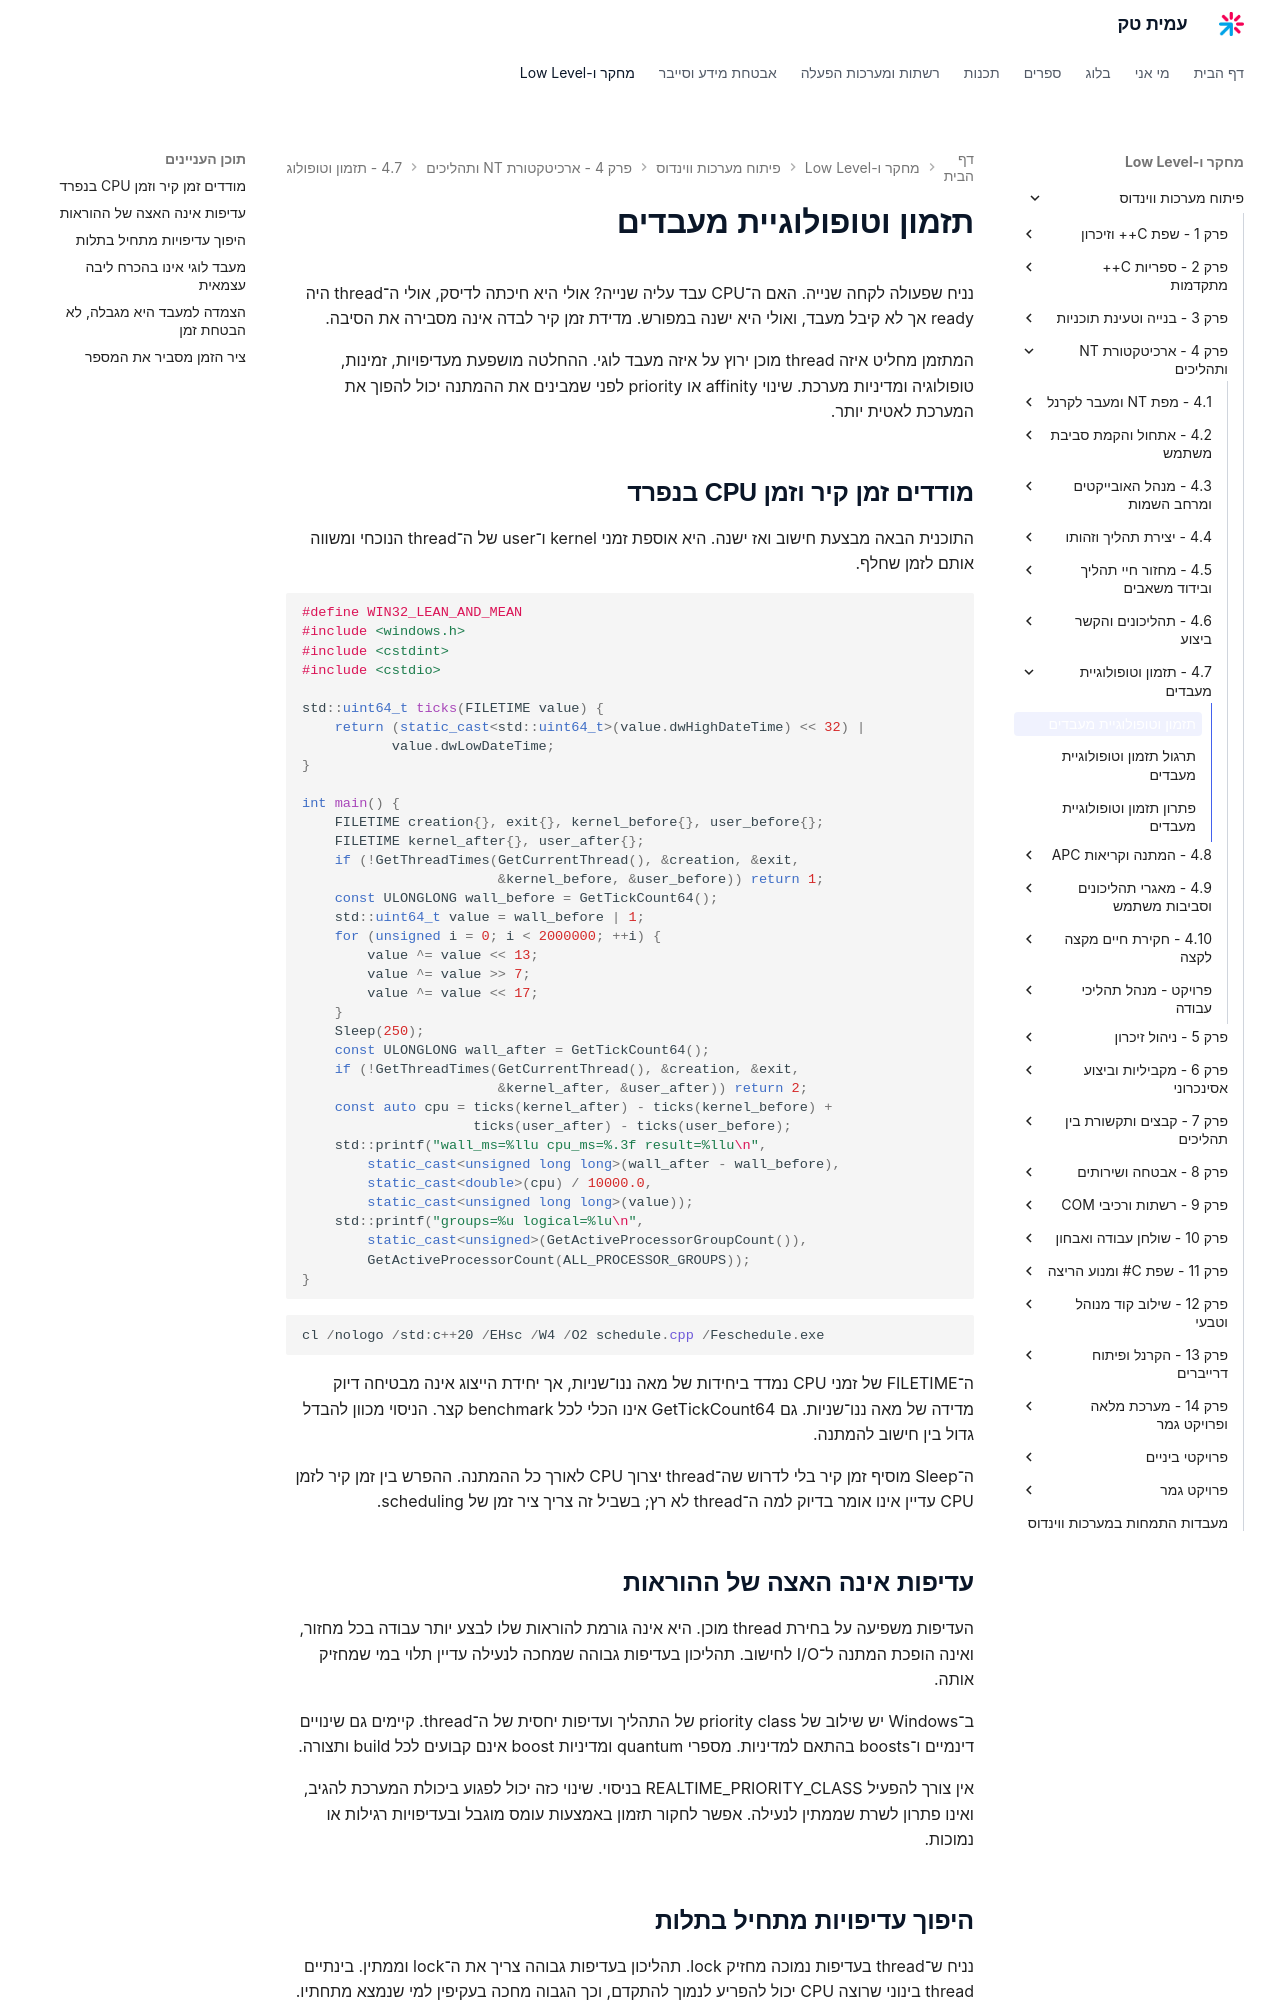

repository: AmitPinchasi/amittech · page: פיתוח-מערכות-ווינדוס/4 - ארכיטקטורת NT ותהליכים/4.7 - תזמון וטופולוגיית מעבדים/4.7 - תזמון וטופולוגיית מעבדים - הרצאה/index.html · generator: mkdocs

# תזמון וטופולוגיית מעבדים

נניח שפעולה לקחה שנייה. האם ה־CPU עבד עליה שנייה? אולי היא חיכתה לדיסק, אולי ה־thread היה ready אך לא קיבל מעבד, ואולי היא ישנה במפורש. מדידת זמן קיר לבדה אינה מסבירה את הסיבה.

המתזמן מחליט איזה thread מוכן ירוץ על איזה מעבד לוגי. ההחלטה מושפעת מעדיפויות, זמינות, טופולוגיה ומדיניות מערכת. שינוי affinity או priority לפני שמבינים את ההמתנה יכול להפוך את המערכת לאטית יותר.

## מודדים זמן קיר וזמן CPU בנפרד

התוכנית הבאה מבצעת חישוב ואז ישנה. היא אוספת זמני kernel ו־user של ה־thread הנוכחי ומשווה אותם לזמן שחלף.

```cpp
#define WIN32_LEAN_AND_MEAN
#include <windows.h>
#include <cstdint>
#include <cstdio>

std::uint64_t ticks(FILETIME value) {
    return (static_cast<std::uint64_t>(value.dwHighDateTime) << 32) |
           value.dwLowDateTime;
}

int main() {
    FILETIME creation{}, exit{}, kernel_before{}, user_before{};
    FILETIME kernel_after{}, user_after{};
    if (!GetThreadTimes(GetCurrentThread(), &creation, &exit,
                        &kernel_before, &user_before)) return 1;
    const ULONGLONG wall_before = GetTickCount64();
    std::uint64_t value = wall_before | 1;
    for (unsigned i = 0; i < 2000000; ++i) {
        value ^= value << 13;
        value ^= value >> 7;
        value ^= value << 17;
    }
    Sleep(250);
    const ULONGLONG wall_after = GetTickCount64();
    if (!GetThreadTimes(GetCurrentThread(), &creation, &exit,
                        &kernel_after, &user_after)) return 2;
    const auto cpu = ticks(kernel_after) - ticks(kernel_before) +
                     ticks(user_after) - ticks(user_before);
    std::printf("wall_ms=%llu cpu_ms=%.3f result=%llu\n",
        static_cast<unsigned long long>(wall_after - wall_before),
        static_cast<double>(cpu) / 10000.0,
        static_cast<unsigned long long>(value));
    std::printf("groups=%u logical=%lu\n",
        static_cast<unsigned>(GetActiveProcessorGroupCount()),
        GetActiveProcessorCount(ALL_PROCESSOR_GROUPS));
}
```

```powershell
cl /nologo /std:c++20 /EHsc /W4 /O2 schedule.cpp /Feschedule.exe
```

ה־FILETIME של זמני CPU נמדד ביחידות של מאה ננו־שניות, אך יחידת הייצוג אינה מבטיחה דיוק מדידה של מאה ננו־שניות. גם GetTickCount64 אינו הכלי לכל benchmark קצר. הניסוי מכוון להבדל גדול בין חישוב להמתנה.

ה־Sleep מוסיף זמן קיר בלי לדרוש שה־thread יצרוך CPU לאורך כל ההמתנה. ההפרש בין זמן קיר לזמן CPU עדיין אינו אומר בדיוק למה ה־thread לא רץ; בשביל זה צריך ציר זמן של scheduling.

## עדיפות אינה האצה של ההוראות

העדיפות משפיעה על בחירת thread מוכן. היא אינה גורמת להוראות שלו לבצע יותר עבודה בכל מחזור, ואינה הופכת המתנה ל־I/O לחישוב. תהליכון בעדיפות גבוהה שמחכה לנעילה עדיין תלוי במי שמחזיק אותה.

ב־Windows יש שילוב של priority class של התהליך ועדיפות יחסית של ה־thread. קיימים גם שינויים דינמיים ו־boosts בהתאם למדיניות. מספרי quantum ומדיניות boost אינם קבועים לכל build ותצורה.

אין צורך להפעיל REALTIME_PRIORITY_CLASS בניסוי. שינוי כזה יכול לפגוע ביכולת המערכת להגיב, ואינו פתרון לשרת שממתין לנעילה. אפשר לחקור תזמון באמצעות עומס מוגבל ובעדיפויות רגילות או נמוכות.
